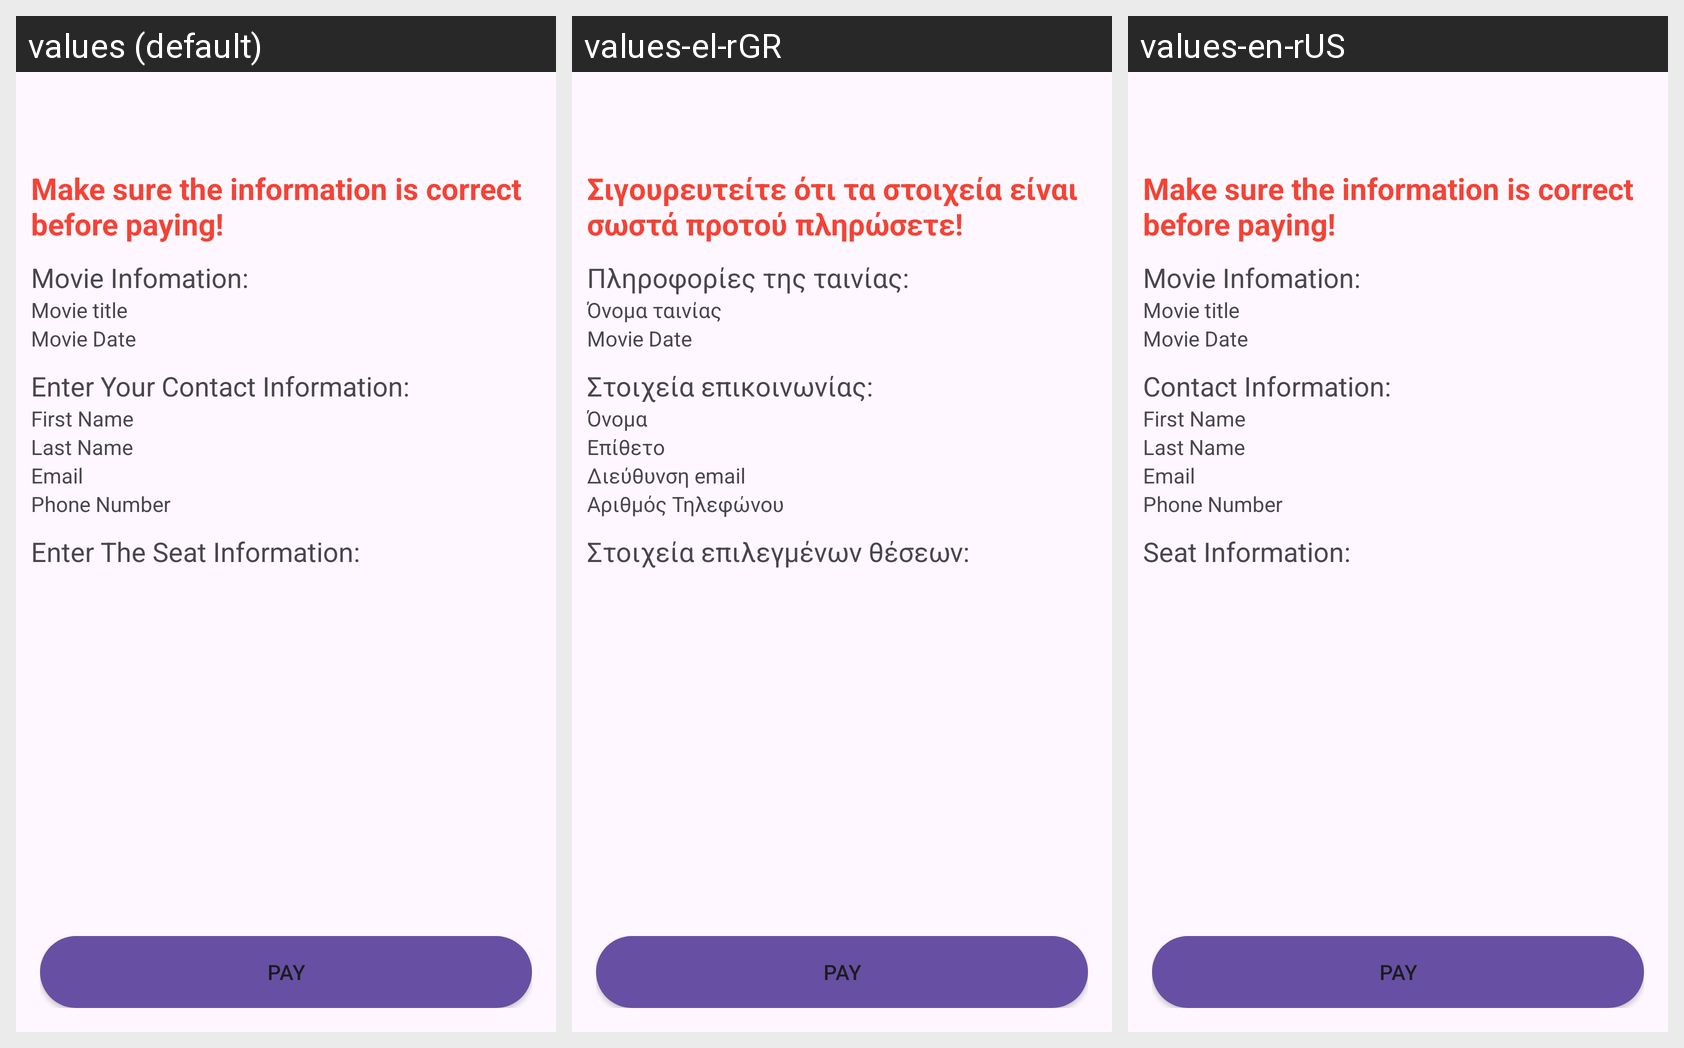

This grid shows one Android layout under several languages. Give, for every string resource on the screen, its name, the default text and each shown locale's text.
Android screen res/layout/activity_payment.xml rendered under 3 locales, left to right: values (default), values-el-rGR, values-en-rUS. Device: Nexus 5 (rendered at 1080×1920; each locale shown at half size, 540×960, under a caption strip naming it); theme Theme.Material3.Light.NoActionBar.
Strings drawn on this screen, with the default value and each locale's value (text and hints the layout hard-codes, and strings that could not be matched under every locale, appear in the picture but are not listed):

make_sure_your_info_is_correct
  values: Make sure the information is correct before paying!
  values-el-rGR: Σιγουρευτείτε ότι τα στοιχεία είναι σωστά προτού πληρώσετε!
  values-en-rUS: Make sure the information is correct before paying!

movie_infomation
  values: Movie Infomation:
  values-el-rGR: Πληροφορίες της ταινίας:
  values-en-rUS: Movie Infomation:

movie_title
  values: Movie title
  values-el-rGR: Όνομα ταινίας
  values-en-rUS: Movie title

enter_your_contact_info
  values: Enter Your Contact Information:
  values-el-rGR: Στοιχεία επικοινωνίας:
  values-en-rUS: Contact Information:

first_name
  values: First Name
  values-el-rGR: Όνομα
  values-en-rUS: First Name

last_name
  values: Last Name
  values-el-rGR: Επίθετο
  values-en-rUS: Last Name

email
  values: Email
  values-el-rGR: Διεύθυνση email
  values-en-rUS: Email

phone_number
  values: Phone Number
  values-el-rGR: Αριθμός Τηλεφώνου
  values-en-rUS: Phone Number

enter_the_seat_information
  values: Enter The Seat Information:
  values-el-rGR: Στοιχεία επιλεγμένων θέσεων:
  values-en-rUS: Seat Information:
